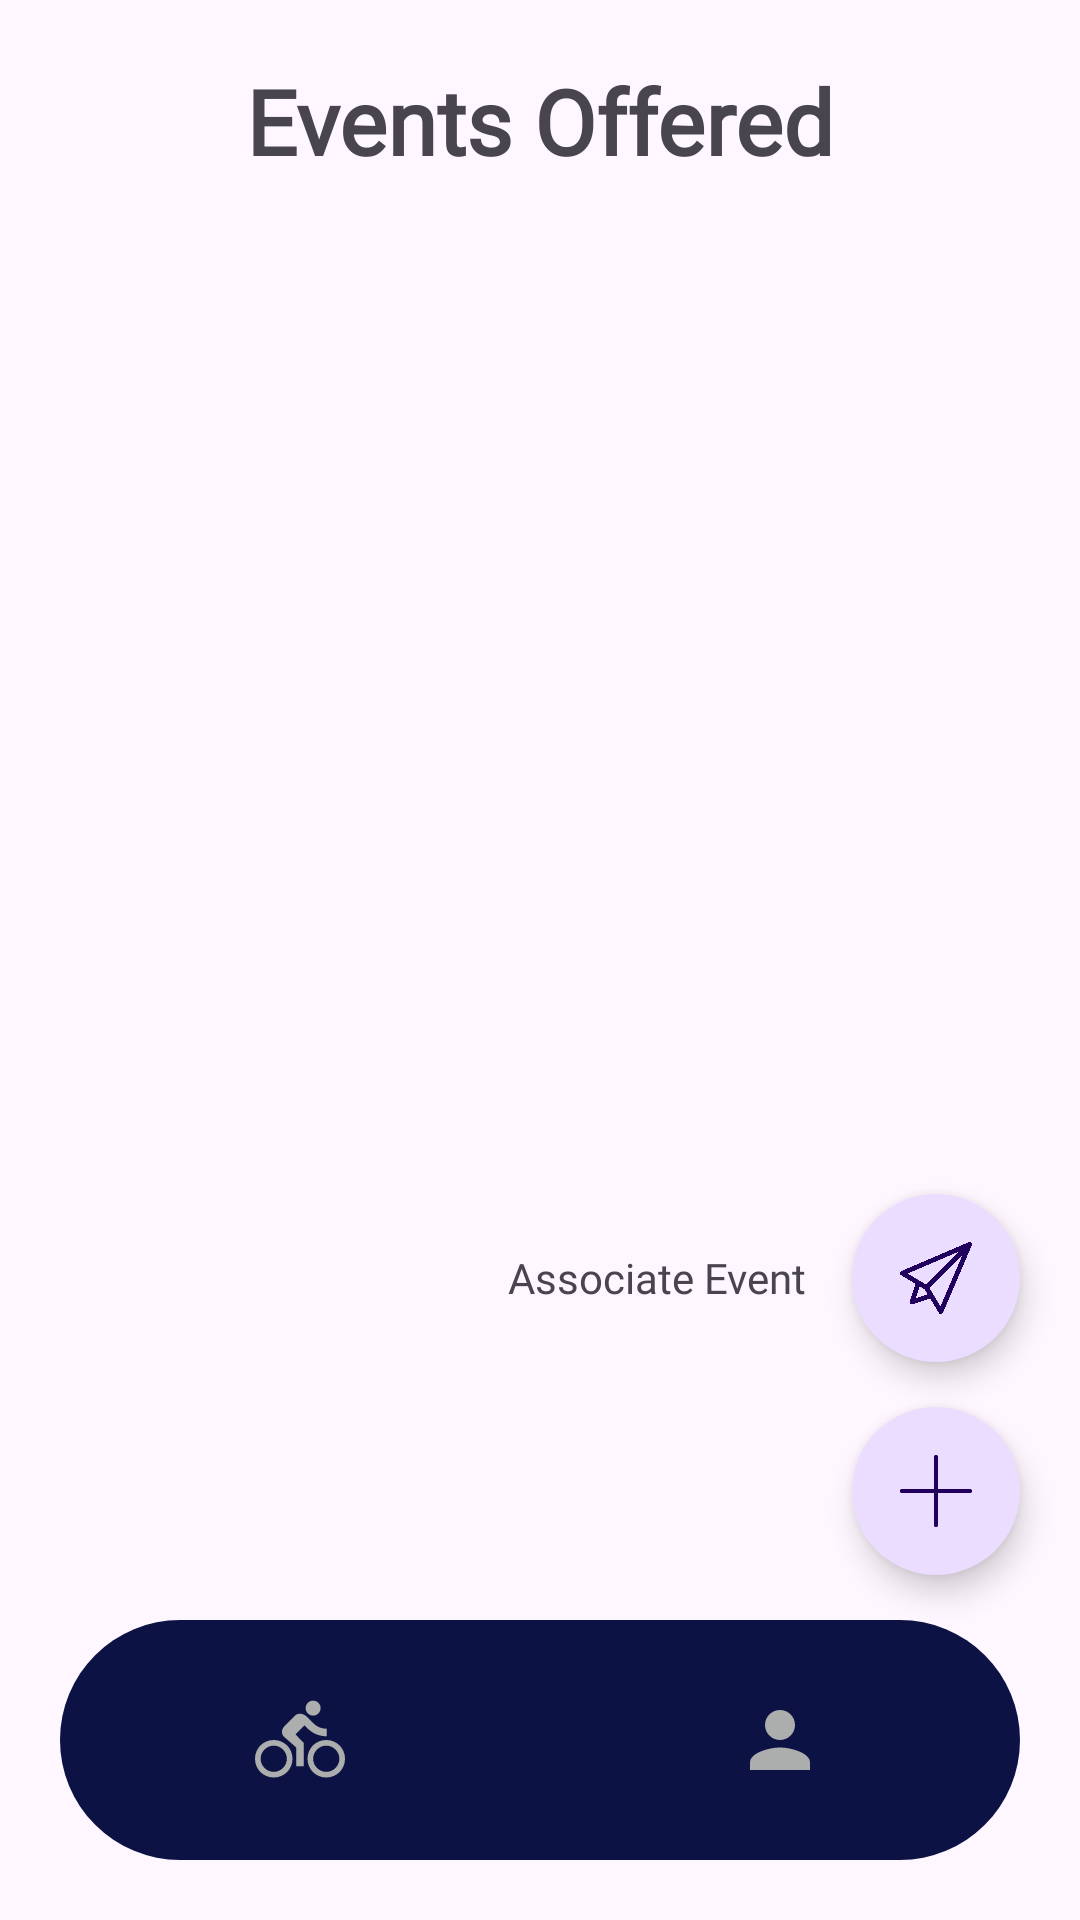

Reconstruct the res/layout file that produces this screen, plus the resources it refers to.
<!-- AndroidManifest.xml: application theme Theme.EastCyclingClub -->
<!-- res/layout/club_activity_events.xml -->
<?xml version="1.0" encoding="utf-8"?>
<RelativeLayout xmlns:android="http://schemas.android.com/apk/res/android"
    xmlns:app="http://schemas.android.com/apk/res-auto"
    xmlns:tools="http://schemas.android.com/tools"
    android:layout_width="match_parent"
    android:layout_height="match_parent"
    tools:context=".AdminActivityEvents">

    <TextView
        android:id="@+id/textView"
        android:layout_width="match_parent"
        android:layout_height="wrap_content"
        android:layout_marginTop="20dp"
        android:layout_marginBottom="20dp"
        android:fontFamily="@font/sf_pro"
        android:text="Events Offered"
        android:textAlignment="center"
        android:textSize="30sp"
        android:textStyle="bold" />

    <ListView
        android:id="@+id/listViewEvents"
        android:layout_width="match_parent"
        android:layout_height="wrap_content"
        android:layout_above="@+id/bottomNavigation"
        android:layout_below="@+id/textView"/>

    <com.google.android.material.bottomnavigation.BottomNavigationView
        android:id="@+id/bottomNavigation"
        android:layout_width="wrap_content"
        android:layout_height="wrap_content"
        android:layout_alignParentStart="true"
        android:layout_alignParentEnd="true"
        android:layout_alignParentBottom="true"
        android:layout_marginStart="20dp"
        android:layout_marginEnd="20dp"
        android:layout_marginBottom="20dp"
        android:background="@drawable/bottom_background"
        android:elevation="2dp"
        app:itemIconSize="30dp"
        app:itemIconTint="@drawable/item_selector"
        app:itemRippleColor="@android:color/transparent"
        app:labelVisibilityMode="unlabeled"
        app:menu="@menu/bottom_menu_clubowner" />

    <com.google.android.material.floatingactionbutton.FloatingActionButton
        android:id="@+id/expandMenuFAB"
        android:layout_width="wrap_content"
        android:layout_height="wrap_content"
        android:layout_above="@+id/bottomNavigation"
        android:layout_alignParentRight="true"
        android:layout_marginRight="20dp"
        android:layout_marginBottom="15dp"
        android:background="@color/royal_blue"
        android:clickable="true"
        app:shapeAppearance="@style/ShapeAppearanceOverlay.Material3.Button"
        app:srcCompat="@drawable/baseline_add" />

    <com.google.android.material.floatingactionbutton.FloatingActionButton
        android:id="@+id/offerEventFAB"
        android:layout_width="wrap_content"
        android:layout_height="wrap_content"
        android:layout_above="@+id/expandMenuFAB"
        android:layout_alignParentEnd="true"
        android:layout_marginEnd="20dp"
        android:layout_marginBottom="15dp"
        android:clickable="true"
        app:shapeAppearance="@style/ShapeAppearanceOverlay.Material3.Button"
        app:srcCompat="@drawable/baseline_offer" />

    <TextView
        android:id="@+id/offerEventText"
        android:layout_width="wrap_content"
        android:layout_height="wrap_content"
        android:layout_alignTop="@+id/offerEventFAB"
        android:layout_alignBottom="@+id/offerEventFAB"
        android:layout_marginTop="15dp"
        android:layout_marginEnd="15dp"
        android:layout_marginBottom="15dp"
        android:layout_toStartOf="@+id/offerEventFAB"
        android:fontFamily="@font/sf_pro"
        android:gravity="center"
        android:text="Associate Event" />

</RelativeLayout>
<!-- resources referenced by this layout -->
<resources>
  <color name="royal_blue">#0d1245</color>
  <!-- drawable baseline_add: png bitmap (drawable, 6257 bytes) -->
  <!-- drawable baseline_offer: png bitmap (drawable, 26325 bytes) -->
  <!-- drawable bottom_background (drawable) -->
  <?xml version="1.0" encoding="utf-8"?>
  <shape xmlns:android="http://schemas.android.com/apk/res/android"
      android:shape="rectangle">
      <solid android:color="@color/royal_blue"/>
      <corners
          android:radius="40dp"/>
  </shape>
  <style name="Theme.EastCyclingClub" parent="Base.Theme.EastCyclingClub" />
  <style name="Base.Theme.EastCyclingClub" parent="Theme.Material3.DayNight.NoActionBar">
          
          
      </style>
</resources>
